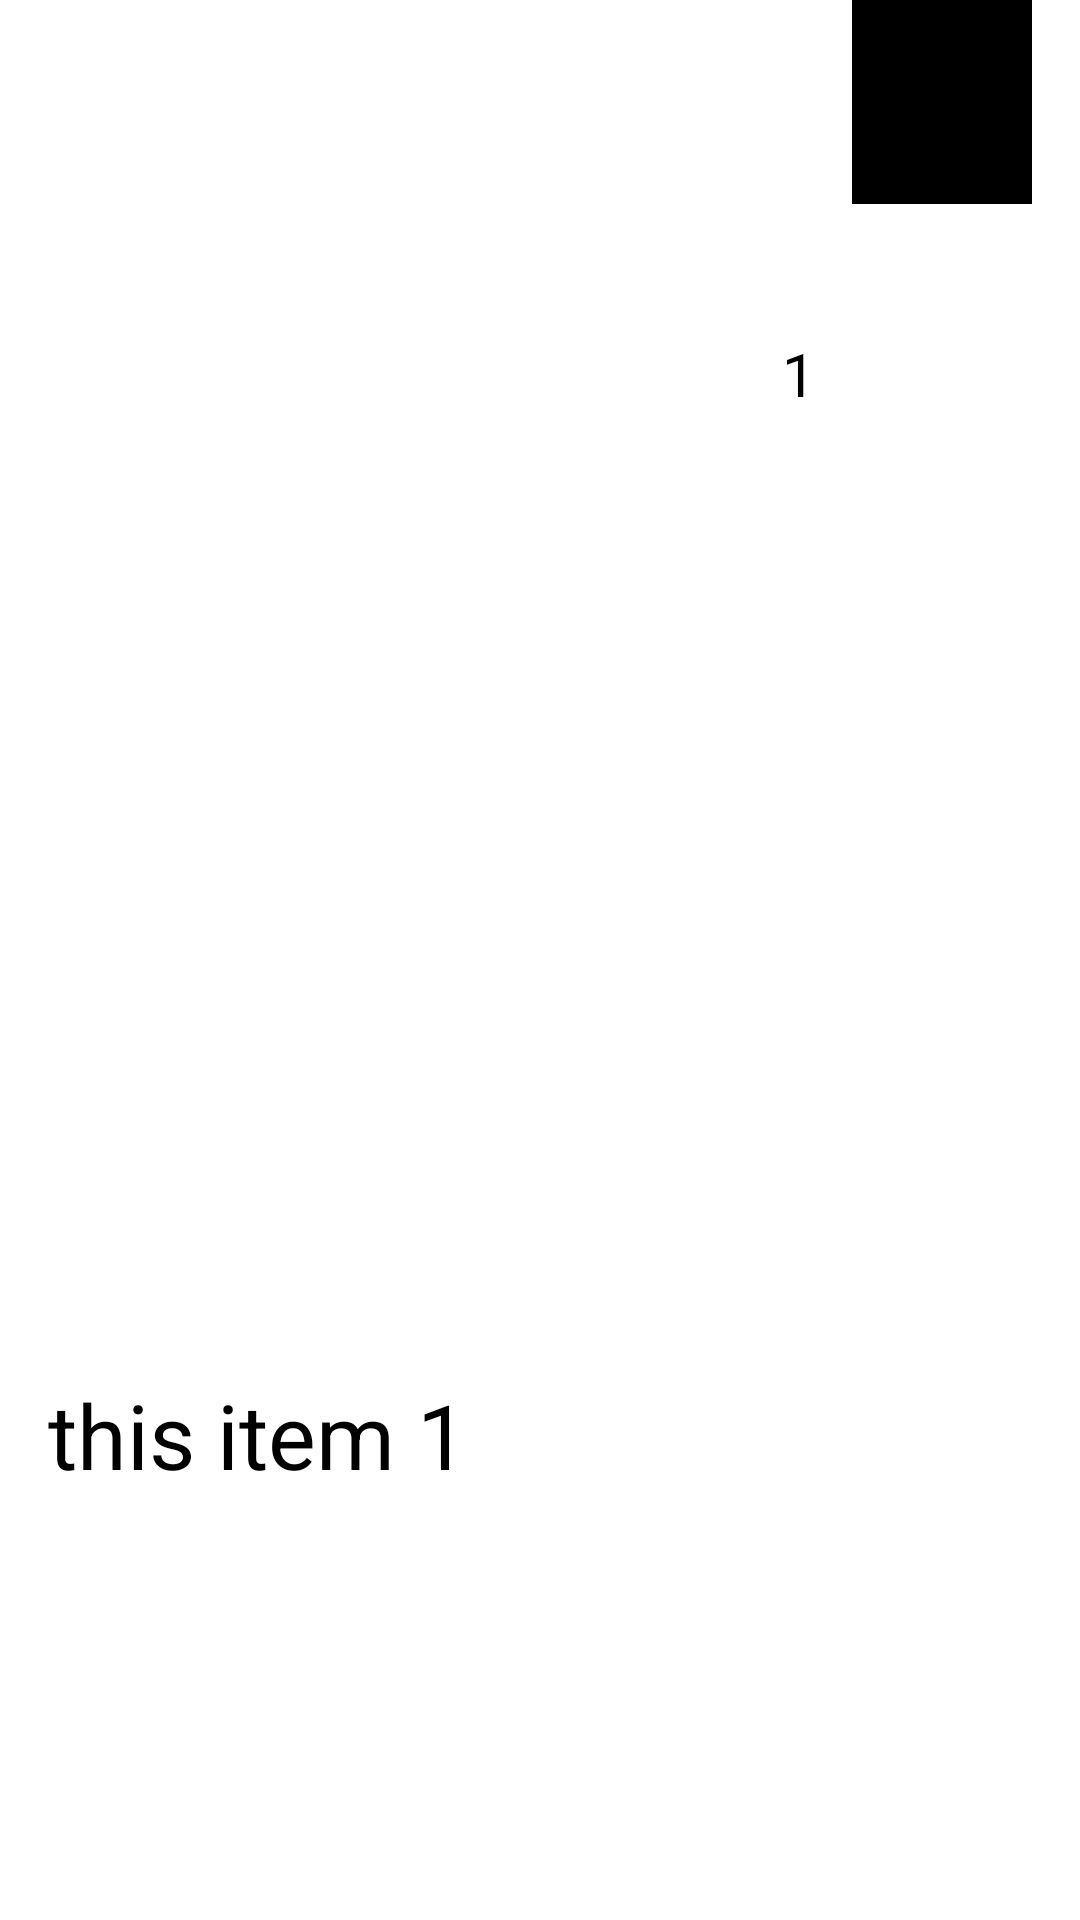

This screen was rendered from an Android layout file. Write that file and the resources it references.
<!-- AndroidManifest.xml: application theme Theme.RV_colors -->
<!-- res/layout/the_item.xml -->
<?xml version="1.0" encoding="utf-8"?>
<androidx.constraintlayout.widget.ConstraintLayout xmlns:android="http://schemas.android.com/apk/res/android"
    xmlns:app="http://schemas.android.com/apk/res-auto"
    xmlns:tools="http://schemas.android.com/tools"
    android:layout_width="match_parent"
    android:layout_height="wrap_content"
    android:id="@+id/IdItem"
   >


    <TextView
       android:id="@+id/number_tv"
        android:layout_width="wrap_content"
        android:layout_height="wrap_content"
        android:layout_marginEnd="12dp"
        android:text=" 1"
        android:textColor="@color/black"
        android:textSize="20sp"
        app:layout_constraintBottom_toBottomOf="parent"
        app:layout_constraintEnd_toStartOf="@+id/ImageView_Colcr"
        app:layout_constraintTop_toTopOf="parent"
        app:layout_constraintVertical_bias="0.181" />

    <TextView
        android:id="@+id/text_tv"
        android:layout_width="wrap_content"
        android:layout_height="wrap_content"
        android:layout_marginStart="16dp"
        android:text="this item 1"
        android:textColor="@color/black"
        android:textSize="30sp"
        app:layout_constraintBottom_toBottomOf="parent"
        app:layout_constraintStart_toStartOf="parent"
        app:layout_constraintTop_toTopOf="parent"
        app:layout_constraintVertical_bias="0.764" />

    <ImageView
        android:id="@+id/ImageView_Colcr"
        android:layout_width="60dp"
        android:layout_height="68dp"
        android:background="@color/black"
        android:padding="15dp"
        app:layout_constraintBottom_toBottomOf="parent"
        app:layout_constraintEnd_toEndOf="parent"
        app:layout_constraintHorizontal_bias="0.947"
        app:layout_constraintStart_toStartOf="parent"
        app:layout_constraintTop_toTopOf="parent"
        app:layout_constraintVertical_bias="0.0" />

</androidx.constraintlayout.widget.ConstraintLayout>
<!-- resources referenced by this layout -->
<resources>
  <color name="black">#FF000000</color>
  <style name="Theme.RV_colors" parent="Theme.MaterialComponents.DayNight.DarkActionBar">
          
          <item name="colorPrimary">@color/purple_500</item>
          <item name="colorPrimaryVariant">@color/purple_700</item>
          <item name="colorOnPrimary">@color/white</item>
          
          <item name="colorSecondary">@color/teal_200</item>
          <item name="colorSecondaryVariant">@color/teal_700</item>
          <item name="colorOnSecondary">@color/black</item>
          
          <item name="android:statusBarColor" tools:targetApi="l">?attr/colorPrimaryVariant</item>
          
      </style>
  <color name="purple_500">#FF6200EE</color>
  <color name="purple_700">#FF3700B3</color>
  <color name="white">#FFFFFFFF</color>
  <color name="teal_200">#FF03DAC5</color>
  <color name="teal_700">#FF018786</color>
</resources>
